Labelled photos from "Training&Data", an image-classification folder in sharbinjo-sudo/TaiwanTomatoDiseaseFinder. The possible labels are: bacterial spot, black mold, gray spot, late blight, health, powdery mildew.

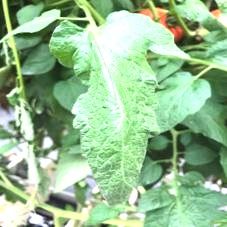
Label: health

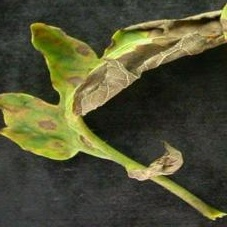
Label: black mold

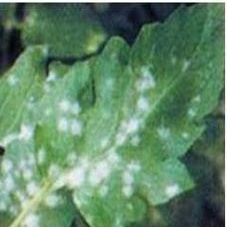
Label: powdery mildew

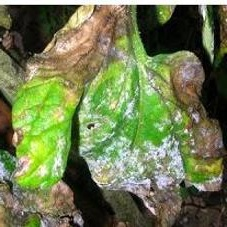
Label: late blight

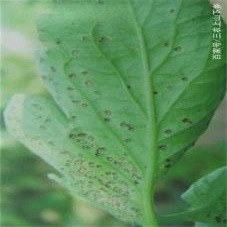
Label: gray spot

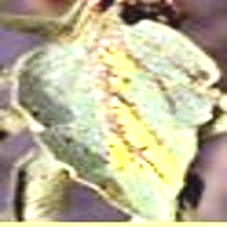
Label: bacterial spot
